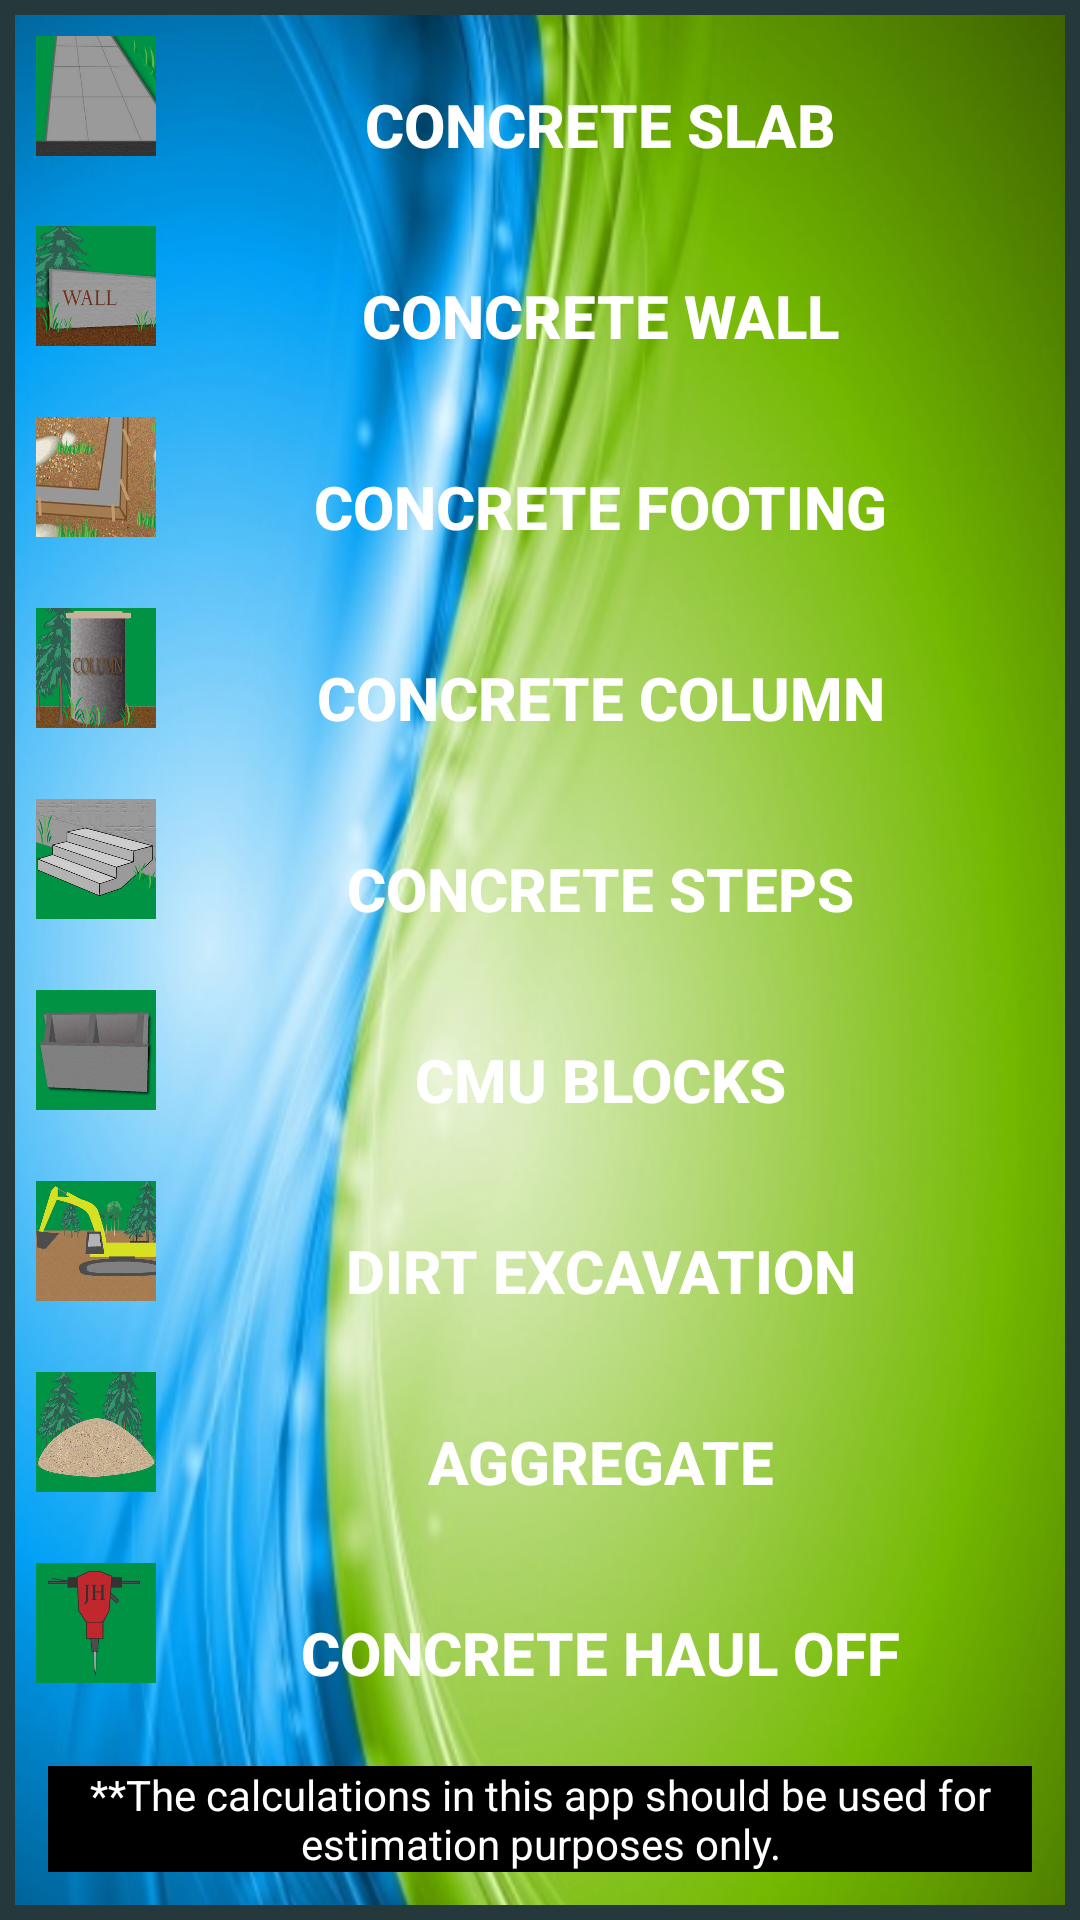

Reconstruct the res/layout file that produces this screen, plus the resources it refers to.
<!-- AndroidManifest.xml: application theme AppTheme -->
<!-- res/layout/fragment_main.xml -->
<?xml version="1.0" encoding="utf-8"?>
<ScrollView xmlns:android="http://schemas.android.com/apk/res/android"
    android:layout_width="match_parent"
    android:layout_height="match_parent" 
    android:fillViewport="true" >
    
    
    <LinearLayout
    android:layout_width="match_parent"
    android:layout_height="wrap_content"
    android:padding="10dp"
    android:orientation="vertical" 
    android:background="@drawable/background_with_frame">
    
    <LinearLayout 
       style="@style/LinearLayout_main" >
        
        <ImageView 
	        android:id="@+id/picture"
	        android:layout_width="40dp"
	        android:layout_height="40dp"
	    	android:scaleType="centerCrop"
	        android:contentDescription="@string/concrete_slab"
	        android:src="@drawable/slab_2" />
        
	    <Button 
	        android:id="@+id/concrete_slab_button"
	        style="@style/Buttons"
	        android:text="@string/concrete_slab" /> 
    
	</LinearLayout>
	<LinearLayout 
	        style="@style/LinearLayout_main" >
	    
	        <ImageView 
	        android:id="@+id/picture2"
	        android:layout_width="40dp"
	        android:layout_height="40dp"
	    	android:scaleType="centerCrop"
	        android:contentDescription="@string/concrete_slab"
	        android:src="@drawable/wall" />
        
	    <Button 
	        android:id="@+id/concrete_wall_button"
	        style="@style/Buttons"
	        android:text="@string/concrete_wall" />
    </LinearLayout>
    <LinearLayout 
	        style="@style/LinearLayout_main" >
	    
	        <ImageView 
	        android:id="@+id/picture3"
	        android:layout_width="40dp"
	        android:layout_height="40dp"
	    	android:scaleType="centerCrop"
	        android:contentDescription="@string/concrete_slab"
	        android:src="@drawable/footing" />
        
	    <Button 
	        android:id="@+id/concrete_footing_button"
	        style="@style/Buttons"
	        android:text="@string/concrete_footing" />
    </LinearLayout>
    <LinearLayout 
	       style="@style/LinearLayout_main" >
	    
	        <ImageView 
	        android:id="@+id/picture4"
	        android:layout_width="40dp"
	        android:layout_height="40dp"
	    	android:scaleType="centerCrop"
	        android:contentDescription="@string/concrete_slab"
	        android:src="@drawable/column" />
        
	    <Button 
	        android:id="@+id/concrete_column_button"
	        style="@style/Buttons"
	        android:text="@string/concrete_column" />
    </LinearLayout>
    <LinearLayout 
        style="@style/LinearLayout_main" >
	    
        <ImageView 
	        android:id="@+id/picture10"
	        android:layout_width="40dp"
	        android:layout_height="40dp"
	    	android:scaleType="centerCrop"
	        android:contentDescription="@string/concrete_slab"
	        android:src="@drawable/steps1_3" />
        
	    <Button 
	        android:id="@+id/concrete_steps_button"
	        style="@style/Buttons"
	        android:text="@string/concrete_steps" />
    </LinearLayout>
    <LinearLayout 
	       style="@style/LinearLayout_main" >
	    
	        <ImageView 
	        android:id="@+id/picture5"
	        android:layout_width="40dp"
	        android:layout_height="40dp"
	    	android:scaleType="centerCrop"
	        android:contentDescription="@string/cmu_blocks"
	        android:src="@drawable/cmu_block_1" />
        
	    <Button 
	        android:id="@+id/cmu_block_button"
	        style="@style/Buttons"
	        android:text="@string/cmu_blocks" />
    </LinearLayout>
    <LinearLayout 
	       style="@style/LinearLayout_main" >
	    
	        <ImageView 
	        android:id="@+id/picture7"
	        android:layout_width="40dp"
	        android:layout_height="40dp"
	    	android:scaleType="centerCrop"
	        android:contentDescription="@string/excavate_dirt"
	        android:src="@drawable/excavator_1" />
        
	    <Button 
	        android:id="@+id/excavate_dirt_button"
	        style="@style/Buttons"
	        android:text="@string/excavate_dirt" />
    </LinearLayout> 
    <LinearLayout 
	        style="@style/LinearLayout_main" >
	    
	        <ImageView 
	        android:id="@+id/picture8"
	        android:layout_width="40dp"
	        android:layout_height="40dp"
	    	android:scaleType="centerCrop"
	        android:contentDescription="@string/backfill"
	        android:src="@drawable/sand" />
        
	    <Button 
	        android:id="@+id/backfill_button"
	        style="@style/Buttons"
	        android:text="@string/backfill" />
    </LinearLayout>
    <LinearLayout 
	        style="@style/LinearLayout_main" >
	    
	        <ImageView 
	        android:id="@+id/picture9"
	        android:layout_width="40dp"
	        android:layout_height="40dp"
	    	android:scaleType="centerCrop"
	        android:contentDescription="@string/concrete_tear_out"
	        android:src="@drawable/jackhammer_1" />
        
	    <Button 
	        android:id="@+id/concrete_tear_out_button"
	        style="@style/Buttons"
	        android:text="@string/concrete_tear_out" />
    </LinearLayout>
    
    
     
     <TextView
         android:id="@+id/disclaimer_textView"
         android:layout_width="match_parent"
         android:layout_height="wrap_content"
         android:layout_margin="6dp"
         android:gravity="center"
         android:textColor="#ffffff"
         android:text="@string/disclaimer" 
         android:background="#000000" />
 
</LinearLayout>
</ScrollView>
<!-- resources referenced by this layout -->
<resources>
  <!-- drawable background_with_frame (drawable) -->
  <?xml version="1.0" encoding="utf-8"?>
  <layer-list xmlns:android="http://schemas.android.com/apk/res/android" >
      <item >
          <bitmap android:src="@drawable/background_blue_green" />
      </item> 
      <item> 
          <shape android:shape="rectangle" >
      
  		    <stroke
  		        android:width="5dp"
  		        android:color="#25383c" />
  		    <solid android:color="@android:color/transparent" /> 
  	    </shape>
      </item>
  </layer-list>
  <string name="backfill">Aggregate</string>
  <string name="cmu_blocks">CMU Blocks</string>
  <string name="concrete_column">Concrete Column</string>
  <string name="concrete_footing">Concrete Footing</string>
  <string name="concrete_slab">Concrete Slab</string>
  <string name="concrete_steps">Concrete Steps</string>
  <string name="concrete_tear_out">Concrete Haul Off</string>
  <string name="concrete_wall">Concrete Wall</string>
  <string name="disclaimer">**The calculations in this app should be used for estimation purposes only.</string>
  <string name="excavate_dirt">Dirt Excavation</string>
  <style name="Buttons">
          <item name="android:layout_width">0dp</item>
          <item name="android:layout_height">match_parent</item>
          <item name="android:layout_weight">1</item>
          <item name="android:gravity">center</item>
          <item name="android:layout_margin">3dp</item>
          <item name="android:textSize">20sp</item>
          <item name="android:textStyle">bold</item>
          <item name="android:textColor">#ffffff</item>
          <item name="android:background">@drawable/button_shape_shadowed</item>
      </style>
  <style name="LinearLayout_main">
          <item name="android:layout_width">match_parent</item>
          <item name="android:layout_height">0dp</item>
          <item name="android:layout_weight">1</item>
          <item name="android:layout_margin">2dp</item>
          <item name="android:orientation">horizontal</item>
      </style>
  <style name="AppTheme" parent="AppBaseTheme">
          
      </style>
  <!-- drawable button_shape_shadowed (drawable) -->
  <?xml version="1.0" encoding="utf-8"?>
  <layer-list xmlns:android="http://schemas.android.com/apk/res/android" >
      <item >
          <shape android:shape="rectangle" >
              <corners android:radius="6dp" />
                  
                  <gradient
                      android:angle="90"
                      android:centerColor="#303339"
                      android:centerY="0.05"
                      android:endColor="#000000"
   					android:startColor="#00000000" />                   
          </shape>
      </item>
      <item>
          <inset 
              android:drawable="@drawable/button_state"
              android:insetBottom="5dp" />
      </item>
  
  </layer-list>
  <style name="AppBaseTheme" parent="Theme.AppCompat">
          
      </style>
</resources>
